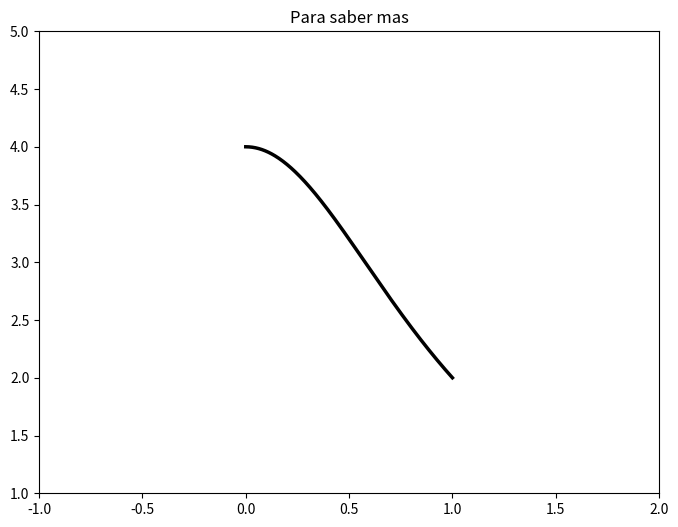

This figure's Python source:
import matplotlib.pylab as pl
import numpy as np

def f(x):
  return 4/(1+x*x)

pl.figure(figsize=(8,6), dpi=80)


x=np.linspace(0,1,256,endpoint=True)
y=f(x)

pl.plot(x,y, color="black", linewidth=2.5, linestyle="-")
pl.xlim(-1,2)
pl.ylim(1,5)
pl.title('Para saber mas')
pl.savefig("funcion.eps", dpi=72)
pl.show()